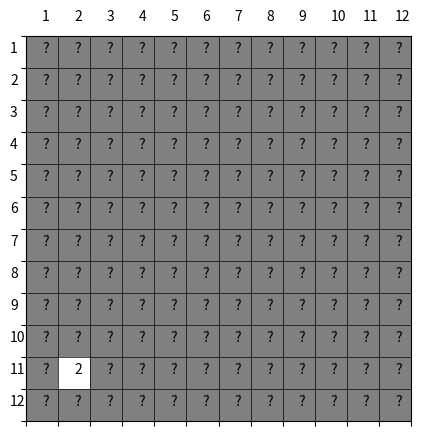
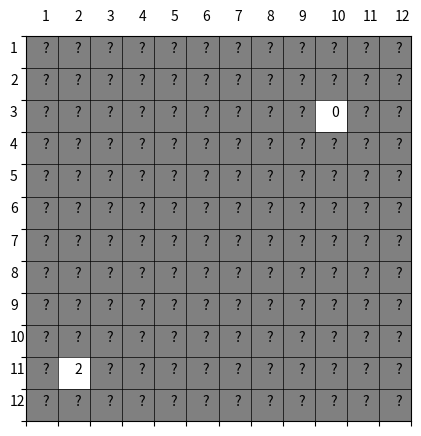
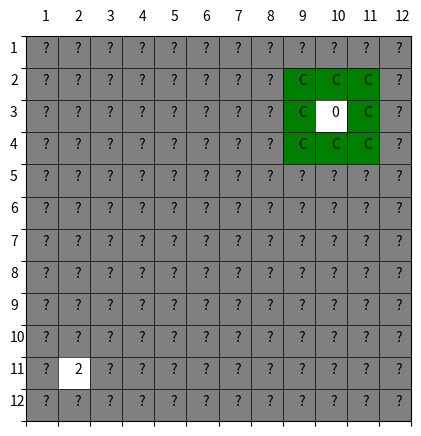
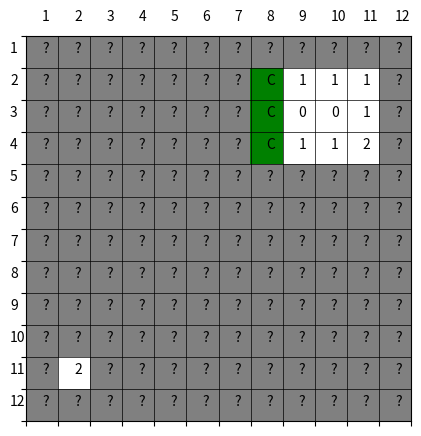
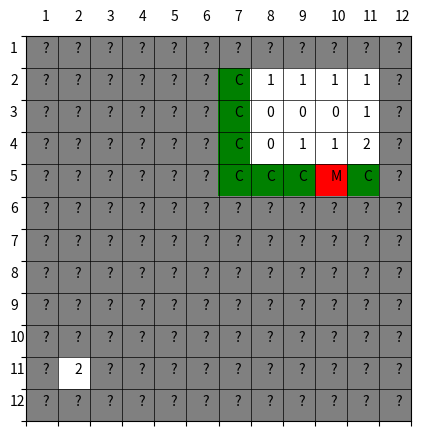
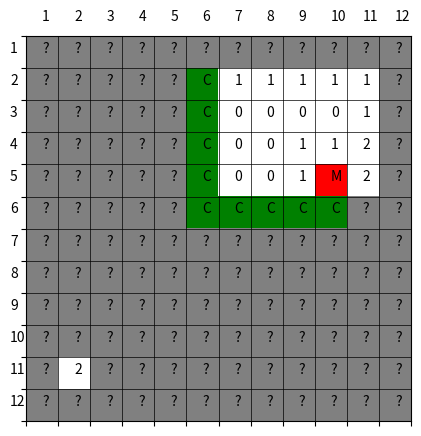
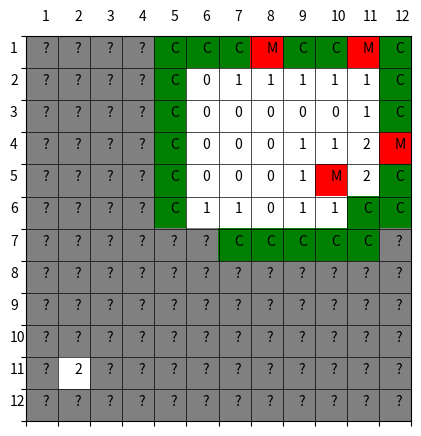
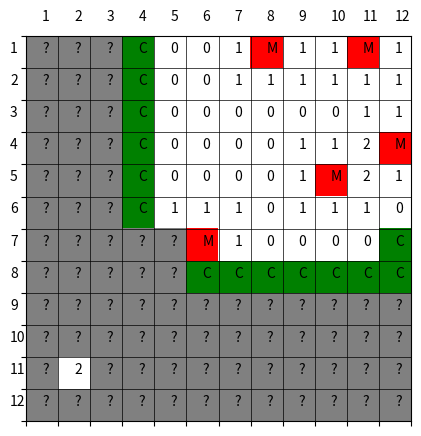
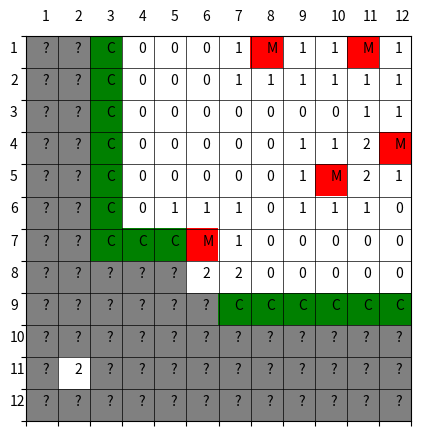
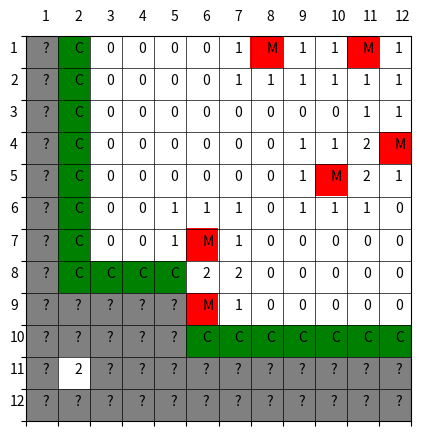
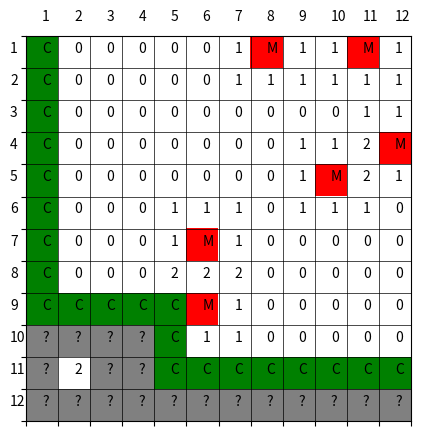
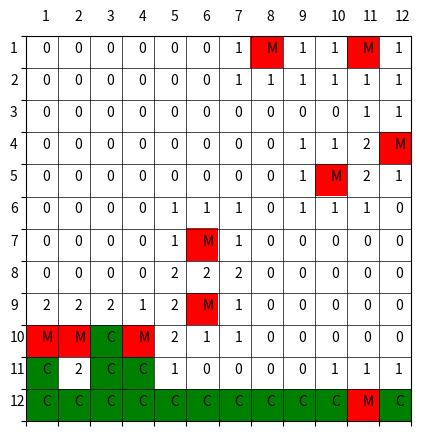

These charts were generated, in order, by the following Python code:
#!/usr/bin/env python3
# -*- coding: utf-8 -*-
"""
Created on Sun Oct  8 12:38:45 2017

@author: zhenzhenge
"""

import numpy as np
import matplotlib.pyplot as plt
from matplotlib import colors


def getNeighbors(trackTable,row,col):

    
    dim = len(trackTable)
    neighbors = {}
    for i in range(max(0,row-1),min(dim,row+2)):
        for j in range(max(0,col-1),min(dim,col+2)):
            if i == row and j == col:
                continue
            else:
                neighbors[(i,j)] = trackTable[i,j]
    return neighbors
            

def exploreNeighbors(neighbors):
    stats = {i: [] for i in ["unknown","clue","mine","clear"]}
    for neighbor in neighbors:
        if neighbors[neighbor]==25:
            stats["clear"].append(neighbor)
        if neighbors[neighbor]==15:
            stats["mine"].append(neighbor)
        if int(neighbors[neighbor])<=8 and int(neighbors[neighbor])>=0:
            stats["clue"].append(neighbor)
        if neighbors[neighbor]==-10:
            stats["unknown"].append(neighbor)
    return stats

    
def getGrid(dim,mineNum):
    arr = np.append(np.repeat("M",mineNum),np.repeat(0,dim**2-mineNum))
    np.random.shuffle(arr)
    grid = arr.reshape(dim,dim)
    trackTable = np.repeat(-10,dim**2).reshape(dim,dim)
    
    for row in range(dim):
        for col in range(dim):
            if grid[row,col] == "M":
                continue
            else:
                grid[row,col]=list(getNeighbors(grid,row,col).values()).count("M")
    return grid, trackTable

def showGrid(trackTable):
    
    dim = len(trackTable)
    # white-known and not mine: 0~8; 
    # grey-unknown: -10;
    # red-marked as mine: 15;
    # green-recommended to query: 25
    cmap = colors.ListedColormap(['grey','white','red','green'])
    bounds = [-11,-1,9,19,29]
    norm = colors.BoundaryNorm(bounds, cmap.N)
    
    fig, ax = plt.subplots(figsize=(5, 5))
    ax.imshow(trackTable, cmap=cmap, norm=norm)
    
    # draw gridlines
    ax.grid(which = 'major', axis = 'both', linestyle='-', color='k', linewidth=0.5)
    ax.set_xticks(np.arange(-0.5, dim, 1));
    ax.set_yticks(np.arange(-0.5, dim, 1));
    
    # Remove axis labels
    ax.set_xticklabels([])
    ax.set_yticklabels([])
    
    # Add texts
    for row in range(dim):
        for col in range(dim):
            if trackTable[row,col] >= 0 and trackTable[row,col] <= 8:
                plt.text(col,row,trackTable[row,col])
            elif trackTable[row,col] == 15:
                plt.text(col,row,"M")
            elif trackTable[row,col] == 25:
                plt.text(col,row,"C")
            else:
                plt.text(col,row,"?")
    for i in range(dim):
        plt.text(i,-1,i+1)
        plt.text(-1,i,i+1)
                
    
    plt.show()
    
    
def queryCell(grid,trackTable,row,col):

    if grid[row,col] == "M":
        return False,trackTable
    else:
        trackTable[row,col] = grid[row,col]
        return True,trackTable
    

 
def markCell(trackTable,row,col,markVal):

    if trackTable[row,col] == -10:
        trackTable[row,col] = markVal
    
    return trackTable


def simpleLogic(grid,trackTable):

    dim = len(trackTable)
    visited = set()
    for row in range(dim):
        for col in range(dim):

            if (trackTable[row,col] == -10 or trackTable[row,col] == 15 
                or (row,col) in visited):
                continue

            visited.add((row,col))
            neighbors = getNeighbors(trackTable,row,col)
            stats = exploreNeighbors(neighbors)
            mineNeighbor = stats["mine"]
            unknownNeighbor = stats["unknown"] 
            
            if trackTable[row,col] == 25:
                proceed, trackTable = queryCell(grid,trackTable,row,col)
                if not proceed:
                    return proceed, trackTable   
                
            if trackTable[row,col] >= 0 and trackTable[row,col] <= 8:
                if trackTable[row,col] == len(mineNeighbor):
                    for neighbor in unknownNeighbor:
                        trackTable = markCell(trackTable,neighbor[0],neighbor[1],25)
                        visited.add(neighbor)
                elif trackTable[row,col] - len(mineNeighbor) == len(unknownNeighbor):
                    for neighbor in unknownNeighbor:
                        trackTable = markCell(trackTable,neighbor[0],neighbor[1],15) 
                        visited.add(neighbor)
    
    return True, trackTable


def simpleLogicForTry(trackTable):

    dim = len(trackTable)
    visited = set()
    for row in range(dim):
        for col in range(dim):

            if (trackTable[row,col] in [-10,15,25] or (row,col) in visited):
                continue

            visited.add((row,col))
            neighbors = getNeighbors(trackTable,row,col)
            stats = exploreNeighbors(neighbors)
            mineNeighbor = stats["mine"]
            unknownNeighbor = stats["unknown"] 
            
              
            if trackTable[row,col] >= 0 and trackTable[row,col] <= 8:
                if trackTable[row,col] == len(mineNeighbor):
                    for neighbor in unknownNeighbor:
                        trackTable = markCell(trackTable,neighbor[0],neighbor[1],25)
                        visited.add(neighbor)
                elif trackTable[row,col] - len(mineNeighbor) == len(unknownNeighbor):
                    for neighbor in unknownNeighbor:
                        trackTable = markCell(trackTable,neighbor[0],neighbor[1],15) 
                        visited.add(neighbor)
    
    return trackTable
                
    
def tryAndError(trackTable):
    copyTable = np.array(trackTable)
    for cell in np.argwhere(copyTable == -10):
        copyTable[cell[0],cell[1]] = 15
        copyTable = simpleLogicForTry(copyTable)
        isMine = detectError(trackTable)
        if not isMine:
            trackTable[cell[0],cell[1]] = 25
            copyTable[cell[0],cell[1]] = 25
        else:
            copyTable[cell[0],cell[1]] = -10
           
    return trackTable
    

   
 
def detectError(trackTable):
    dim = len(trackTable)
    for row in np.arange(dim):
        for col in np.arange(dim):
            if trackTable[row,col] in [-10,15,25]:
                continue
            neighbors = getNeighbors(trackTable,row,col)
            stats = exploreNeighbors(neighbors)
            mineNeighbor = stats["mine"]
            unknownNeighbor = stats["unknown"] 
            if ((trackTable[row,col]-len(mineNeighbor) > len(unknownNeighbor)) or 
                (trackTable[row,col]-len(mineNeighbor) < 0)): 
                return False
    return True

def getRandomUnknown(trackTable):
    toQuery = np.argwhere(trackTable == -10)
    cell = toQuery[np.random.randint(len(toQuery))]
    return cell[0], cell[1]


def mineSweeper(dim,mine):

    grid,trackTable = getGrid(dim,mine) 
    row,col = getRandomUnknown(trackTable)
    proceed, trackTable = queryCell(grid,trackTable,row,col)
    showGrid(trackTable)
    while len(np.argwhere(trackTable == 15)) < mine:
        unknown = len(np.argwhere(trackTable == -10))
        proceed, trackTable = simpleLogic(grid,trackTable)
        if not proceed:
            print("Game Over!")
            break
        new_unknown = len(np.argwhere(trackTable == -10))
        if new_unknown == unknown:
            trackTable = tryAndError(trackTable)
            newer_unknown = len(np.argwhere(trackTable == -10))
            if newer_unknown == new_unknown:
                row,col = getRandomUnknown(trackTable)
                proceed, trackTable = queryCell(grid,trackTable,row,col)
                if not proceed:
                    print("Game Over!")
                    break
        showGrid(trackTable)
        left = mine-len(np.argwhere(trackTable == 15))
        print("There are",left,"mines left!")
    if left == 0 and -10 in trackTable:
        for cell in np.argwhere(trackTable == -10):
            trackTable[cell[0],cell[1]]=25
        showGrid(trackTable)


mineSweeper(12,10)










           

    


